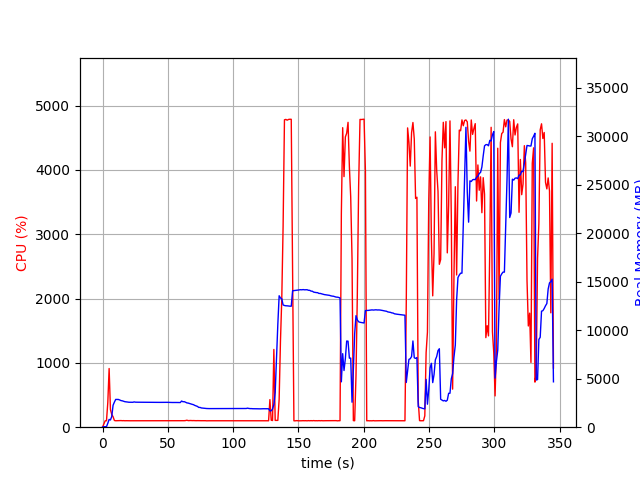

Source data for this figure (header and first rows):
elapsed_time, nproc, cpu, mem_real, mem_virtual
4.172325134277344e-05, 1, 0.0, 12.66, 3192
1.006, 1, 48.7, 53.75, 654.2
2.014, 1, 99.2, 53.75, 654.2
3.022, 1, 100.3, 53.75, 654.2
4.028, 1, 384.5, 405.4, 4354
5.037, 1, 912.5, 802.3, 4805
6.044, 1, 274.0, 746.6, 4805
7.053, 1, 199.3, 1106, 5203
8.06, 1, 162.8, 2264, 6525
9.067, 1, 104.2, 2586, 6967
10.07, 1, 100.3, 2863, 7479
11.08, 1, 101.2, 2867, 7479
12.09, 1, 103.0, 2861, 7479
13.1, 1, 104.0, 2810, 7479
14.11, 1, 103.1, 2743, 7479
15.12, 1, 101.0, 2720, 7479
16.13, 1, 102.1, 2670, 7479
17.14, 1, 100.1, 2629, 7479
18.15, 1, 101.1, 2617, 7479
19.16, 1, 100.2, 2595, 7479
20.17, 1, 100.1, 2574, 7479
21.17, 1, 100.1, 2571, 7479
22.18, 1, 100.1, 2575, 7479
23.19, 1, 100.0, 2570, 7479
24.2, 1, 100.1, 2607, 7479
25.21, 1, 100.0, 2581, 7479
26.22, 1, 100.0, 2583, 7479
27.23, 1, 99.0, 2576, 7479
28.24, 1, 100.1, 2574, 7479
29.25, 1, 100.2, 2574, 7479
30.26, 1, 100.1, 2567, 7479
31.27, 1, 100.1, 2566, 7479
32.27, 1, 99.2, 2566, 7479
33.28, 1, 100.2, 2566, 7479
34.29, 1, 100.1, 2566, 7479
35.3, 1, 99.2, 2566, 7479
36.31, 1, 100.1, 2566, 7479
37.32, 1, 100.0, 2565, 7479
38.33, 1, 100.1, 2565, 7479
39.34, 1, 100.1, 2565, 7479
40.34, 1, 100.2, 2560, 7479
41.35, 1, 100.1, 2560, 7479
42.36, 1, 100.2, 2560, 7479
43.37, 1, 100.2, 2560, 7479
44.38, 1, 99.2, 2563, 7479
45.39, 1, 100.1, 2565, 7479
46.39, 1, 100.1, 2565, 7479
47.4, 1, 100.1, 2565, 7479
48.41, 1, 99.2, 2565, 7479
49.42, 1, 100.1, 2565, 7479
50.43, 1, 101.1, 2559, 7479
51.44, 1, 100.1, 2555, 7479
52.45, 1, 100.1, 2549, 7479
53.46, 1, 100.2, 2548, 7479
54.46, 1, 100.1, 2551, 7639
55.47, 1, 101.1, 2549, 7639
56.48, 1, 100.0, 2549, 7639
57.49, 1, 100.1, 2544, 7639
58.5, 1, 99.0, 2543, 7639
59.51, 1, 100.1, 2542, 7639
... 282 more rows
